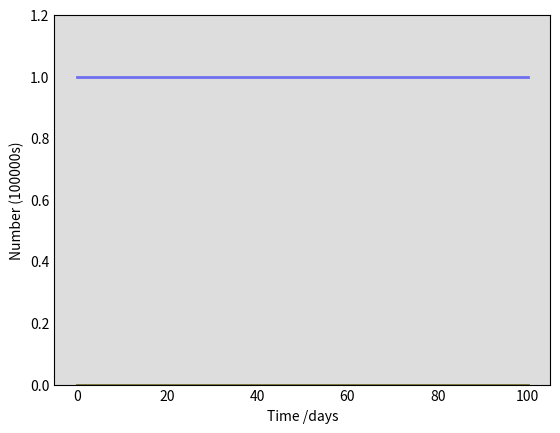

Python code for this plot: (Note: this script raises an exception after producing the figure.)
import numpy as np
import matplotlib.pyplot as plt

# Total population: N, influenza-like disease Flu
N = 100000000
Flu = 1000
# Initial number of infected, quarantined, asymptomatic and recovered individuals, I0, Q0, A0 and R0
I0, Q0, A0, R0, Rq0= 1, 0, 0, 0, 0
# Everyone else, S0, is susceptible to infection initially.
S0 = N - I0 - Q0 - A0 - R0 - Rq0
# Contact rate, beta, and mean recovery rate, gamma, (in 1/days), quarantine rate, mu,  maximum number of tests per day, Test.
beta, beta2, gamma, gamma2, delta, Test = 0.25, 0.25, 0.2, 0.2, 0.01, 2000
# A grid of time points (in days)
TIME = 100
t = np.linspace(0, TIME, TIME)
S, I, A, Q, Rq, R = np.empty(TIME), np.empty(TIME), np.empty(TIME), np.empty(TIME), np.empty(TIME), np.empty(TIME)

S[0], I[0], Q[0] = S0, I0, Q0

# The SIR model differential equations.

for x in range (0,TIME-1):
  S[x+1] = S[x] - beta * I[x] * S[x] / N
  I[x+1] = I[x] + beta * I[x] * S[x] / N - gamma * I[x]
  R[x+1] = R[x] + gamma * I[x]

#    dSdt = -(beta1+beta2) * S * (I+A) / N
#    dIdt = beta1 * S * (I+A) / N - Test * I / (2 * (I + Flu)) - gamma1 * I
#    dQdt = min(delta *Q, Test / 2) + Test * I / (2 * (A + Flu)) - gamma1 * Q
#    dAdt = beta2 * S * (I+A) / N - min(delta *Q, Test / 2) - gamma2 * A
#    dRdt = gamma1 * I + gamma2 * A
#    dRqdt = gamma1 * Q



# Plot the data on three separate curves for S(t), I(t), Q(t) and R(t)
fig = plt.figure(facecolor='w')
ax = fig.add_subplot(111, facecolor='#dddddd', axisbelow=True)
ax.plot(t, S/100000000, 'b', alpha=0.5, lw=2, label='Susceptible')
ax.plot(t, I/100000000, 'r', alpha=0.5, lw=2, label='Infected')
ax.plot(t, R/100000000, 'g', alpha=0.5, lw=2, label='Recovered')


#ax.plot(t, (I+A)/10000, 'r', alpha=0.5, lw=2, label='Infected (x 10000)')
#ax.plot(t, (Q+Rq)/100000000,    'm', alpha=0.5, lw=2, label='Positive')
#ax.plot(t, (Test * I / (2 * (I + Flu)) + Test * I / (2 * (A + Flu)))/10000, 'y', alpha=0.5, lw=2, label='New positive (x 10000)')
#ax.plot(t, (I / (I + Flu)), 'k', alpha=0.5, lw=2, label='Positivity rate')

#ax.plot(t, A/1000000, 'k', alpha=0.5, lw=2, label='Asymptomatic')
#ax.plot(t, R/100000000, 'g', alpha=0.5, lw=2, label='Recovered with immunity')
ax.set_xlabel('Time /days')
ax.set_ylabel('Number (100000s)')
ax.set_ylim(0,1.2)
ax.yaxis.set_tick_params(length=0)
ax.xaxis.set_tick_params(length=0)
ax.grid(b=True, which='major', c='w', lw=2, ls='-')
legend = ax.legend()
legend.get_frame().set_alpha(0.5)
for spine in ('top', 'right', 'bottom', 'left'):
    ax.spines[spine].set_visible(False)
plt.title("SIR model as a difference equation. \nFlu = " + str(Flu) + ", Test = " + str(Test) + "/day, A_0 = " + str(A0))
plt.show()
#plt.savefig('import_3.png')

